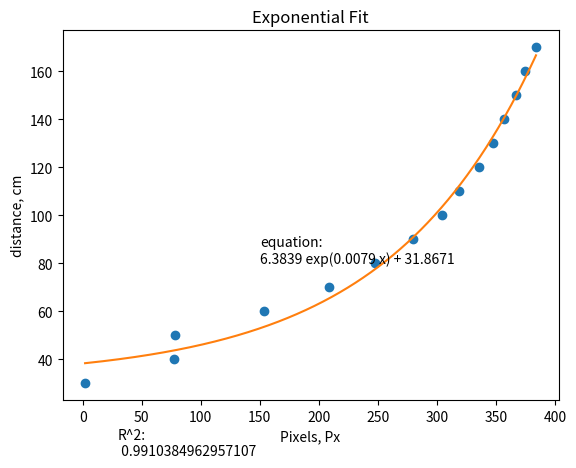

Reproduce this figure in Python.
import matplotlib.pyplot as plt
import numpy as np
from scipy.optimize import curve_fit


def exponenial_func(x, a, b, c):
    return a*np.exp(b*x)+c


#x = np.array([15, 87, 138, 178, 206, 228, 246, 260, 274, 283, 291, 300, 307])#np.array([20, 30, 40, 50, 60])
#y = np.array([40, 50, 60, 70, 80, 90, 100, 110, 120, 130, 140, 150, 160])#np.array([0.015162344, 0.027679854, 0.055639098, 0.114814815, 0.240740741])
x= np.array([2, 77, 78, 154, 209, 248, 280, 304, 319, 336, 348, 357, 367, 375, 384])
y= np.array([30, 40, 50, 60, 70, 80, 90, 100, 110, 120, 130, 140, 150, 160, 170])
popt, pcov = curve_fit(exponenial_func, x, y, p0=(1, 1e-6, 1))

xx = np.linspace(2, 384, 1000)
yy = exponenial_func(xx, *popt)

# please check whether that is correct
r2 = 1. - sum((exponenial_func(x, *popt) - y) ** 2) / sum((y - np.mean(y)) ** 2)

plt.plot(x, y, 'o', xx, yy)
plt.title('Exponential Fit')
plt.xlabel(r'Pixels, Px')
plt.ylabel(r'distance, cm')
plt.text(150, 80, "equation:\n{:.4f} exp({:.4f} x) + {:.4f}".format(*popt))
plt.text(30, 0.1, "R^2:\n {}".format(r2))
print(popt)
plt.show()